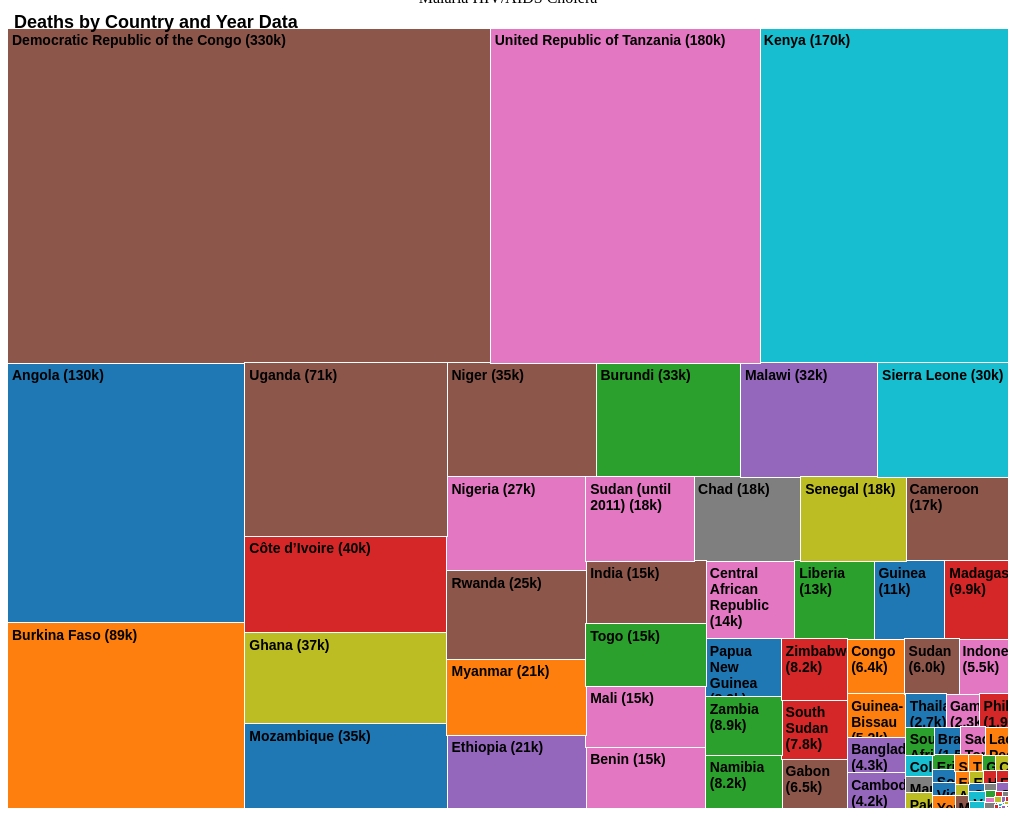
D3 v2 page, settled after 480 driven frames (8 s of simulated time); the page loaded 1 data file(s).



    var selectedDisease = "malaria"; // default, gets updated on dropdown

    window.onload = function() {
        clickDropDown()
    };

    function clickDropDown() {
        $("#malariaDrop").on("click", ()=>{
            selectedDisease = "malaria";
            document.getElementById("dropDownButton").innerHTML = "Malaria";
            updateTreeMap();
        });
        $("#choleraDrop").on("click", ()=>{
            selectedDisease = "cholera";
            document.getElementById("dropDownButton").innerHTML = "Cholera";
            updateTreeMap();
        });
        $("#hivAidsDrop").on("click", ()=>{
            selectedDisease = "hivAids";
            document.getElementById("dropDownButton").innerHTML = "HIV/AIDS";
            updateTreeMap();
        });
    }

    updateTreeMap();

    function updateTreeMap() {

        // clear previous
        d3.select("svg").remove();

        // margins
        var margin = {top: 20, right: 0, bottom: 0, left: 0},
            width = 1000,
            height = 800 - margin.top - margin.bottom,
            formatTwoDecimals = d3.format(".2s"),
            transitionAnim;

        // x scale
        var x = d3.scale.linear()
            .domain([0, width])
            .range([0, width]);

        // y scale
        var y = d3.scale.linear()
            .domain([0, height])
            .range([0, height]);

        // treemap
        var treemap = d3.layout.treemap()
            .children(function(d, depth) { return depth ? null : d.children; })
            .sort(function(a, b) { return a.value - b.value; })
            .ratio(height / width * 0.5 * (1 + Math.sqrt(4)))
            .round(false);

        // svg
        var svg = d3.select("#chart").append("svg")
            .attr("width", width + margin.left + margin.right)
            .attr("height", height + margin.bottom + margin.top)
            .style("margin-left", -margin.left + "px")
            .style("margin.right", -margin.right + "px")
            .append("g")
            .attr("transform", "translate(" + margin.left + "," + margin.top + ")")
            .style("shape-rendering", "crispEdges");

        // color scale
        var color = d3.scale.category10();

        // child node (click zoom)
        var childNode = svg.append("g")
            .attr("class", "childNode");

        childNode.append("rect")
            .attr("y", -margin.top)
            .attr("width", width)
            .attr("height", margin.top);

        // top text (Deaths by Country and Year)
        childNode.append("text")
            .attr("x", 6)
            .attr("y", 6 - margin.top)
            .attr("dy", ".75em");

        // init treemap locations
        function initialize(root) {
            root.x = root.y = 0;
            root.depth = 0;
            root.dx = width;
            root.dy = height;
        }

        // aggregation of values
        function aggregate(d) {
            return d.children
                ? d.value = d.children.reduce(function(p, v) { return p + aggregate(v); }, 0)
                : d.value;
        }

        // recursive treemap computation
        function layout(d) {
            if (d.children) {
                treemap.nodes({children: d.children});
                d.children.forEach(function(c) {
                    c.x = d.x + c.x * d.dx;
                    c.y = d.y + c.y * d.dy;
                    c.dx *= d.dx;
                    c.dy *= d.dy;
                    c.parent = d;
                    layout(c);
                });
            }
        }

        // display treemap
        function display(d) {

            // child node
            childNode
                .datum(d.parent)
                .on("click", transition)
                .select("text")
                .text("Deaths by Country and Year " + name(d));

            var g1 = svg.insert("g", ".childNode")
                .datum(d)
                .attr("class", "depth");

            var g = g1.selectAll("g")
                .data(d.children)
                .enter().append("g");

            // transition treemap (zoom) on click
            g.filter(function(d) { return d.children; })
                .classed("children", true)
                .on("click", transition);

            g.selectAll(".child")
                .data(function(d) { return d.children || [d]; })
                .enter().append("rect")
                .attr("class", "child")
                .call(rect)
                .append("title")
                .text(function(d) { return d.name + " " + formatTwoDecimals(d.size); }); // print country and # of deaths in each node

            g.append("rect")
                .attr("class", "parent")
                .call(rect)
                .on("click", function(d) {
                    if(!d.children){
                        window.open(d.url);
                    }
                })
                .append("title")
                .text(function(d) { return d.name + " " + formatTwoDecimals(d.size); });

            g.append("foreignObject")
                .call(rect)
                .on("click", function(d) {
                    if(!d.children){
                        window.open(d.url);
                    }
                })
                .attr("class","foreignobj")
                .append("xhtml:div")
                .attr("dy", ".75em")
                .html(function(d) {
                    if (d.size) {
                        return d.name + " (" + formatTwoDecimals(d.size) + ")";
                    }
                    if (d.value > 0 && typeof(d.value) !== "undefined") {
                        return d.name + " (" + formatTwoDecimals(d.value) + ")";
                    }
                    return d.name;
                })
                .attr("class","textdiv");

            // Do animation transition
            function transition(d) {
                if (transitionAnim || !d) return;
                transitionAnim = true;
                var g2 = display(d),
                    t1 = g1.transition().duration(750),
                    t2 = g2.transition().duration(750);

                // domain update
                x.domain([d.x, d.x + d.dx]);
                y.domain([d.y, d.y + d.dy]);

                svg.selectAll(".depth")
                    .sort(function(a, b) { return a.depth - b.depth; });

                g2.selectAll("text").style("fill-opacity", 0);
                g2.selectAll("foreignObject div").style("display", "none");

                t1.selectAll("text").call(text).style("fill-opacity", 0);
                t2.selectAll("text").call(text).style("fill-opacity", 1);
                t1.selectAll("rect").call(rect);
                t2.selectAll("rect").call(rect);

                t1.selectAll(".textdiv").style("display", "none");
                t1.selectAll(".foreignobj").call(foreign);
                t2.selectAll(".textdiv").style("display", "block");
                t2.selectAll(".foreignobj").call(foreign);

                // remove previous nodes prior to transition
                t1.remove().each("end", function() {
                    svg.style("shape-rendering", "crispEdges");
                    transitionAnim = false;
                });
            }
            return g;
        }

        function text(text) {
            text.attr("x", function(d) { return x(d.x); })
                .attr("y", function(d) { return y(d.y); });
        }

        function rect(rect) {
            rect.attr("x", function(d) { return x(d.x); })
                .attr("y", function(d) { return y(d.y); })
                .attr("width", function(d) { return x(d.x + d.dx) - x(d.x); })
                .attr("height", function(d) { return y(d.y + d.dy) - y(d.y); })
                .style("background", function(d) { return d.parent ? color(d.name) : null; });
        }

        function foreign(foreign){
            foreign.attr("x", function(d) { return x(d.x); })
                .attr("y", function(d) { return y(d.y); })
                .attr("width", function(d) { return x(d.x + d.dx) - x(d.x); })
                .attr("height", function(d) { return y(d.y + d.dy) - y(d.y); });
        }

        // Return full name (parent + name)
        function name(d) {
            if (d.parent)
                return name(d.parent) + "." + d.name;
            else
                return d.name;
        }

        // Load JSON
        function loadJSONFile(file) {
            d3.json(file, function(root) {
                loadData(root);
            });
        }

        // Load Data
        function loadData(root) {
            initialize(root);
            aggregate(root);
            layout(root);
            display(root);
        }

        function sort(root,value_key) {
            for (var key in root) {
                if (key == "key") {
                    root.name = root.key;
                    delete root.key;
                }
                if (key == "values") {
                    root.children = [];
                    for (item in root.values) {
                        root.children.push(sort(root.values[item],value_key));
                    }
                    delete root.values;
                }
                if (key == value_key) {
                    root.value = parseFloat(root[value_key]);
                    delete root[value_key];
                }
            }
            return root;
        }

        $( document ).ready(function() {

            var filePath;
            // Load Malaria Data
            if (selectedDisease == "malaria")
                filePath = "cleanedData/MalariaCleaned.csv"
            else if (selectedDisease == "hivAids")
                filePath = "cleanedData/HIVCleaned.csv"
            else if (selectedDisease == "cholera")
                filePath = "cleanedData/CholeraCleaned.csv"

            d3.csv(filePath, function(csv_data){

                var nested_data = d3.nest()
                    .key(function(d)  { return d.Location; })
                    .key(function(d)  { return d.Period; })
                    .entries(csv_data);

                // Create and add data (Deaths)
                var root = {};
                root.key = "Data";
                root.values = nested_data;
                root = sort(root,"Deaths");
                loadData(root);

            });
        });
    }


// ── scripts/WorldMap.js

// Some code is referenced from: https://blockbuilder.org/abrahamdu/50147e692857054c2bf88c443946e8a5
// And: https://blog.soshace.com/mapping-the-world-creating-beautiful-maps-and-populating-them-with-data-using-d3-js/

var selectedMinYear = 2000; // default, gets updated on slider
var selectedMaxYear = 2018;

var selectedDisease = "malaria"; // default, gets updated on dropdown

var tempSummedCases = 0;
var tempSummedDeaths = 0;

var min = 10000;
var max = 10000000;

function updateMap() {
    $( "#year" ).val(selectedDisease + ": " + $( "#slider-3" ).slider( "values", 0 ) +
    " - " + $( "#slider-3" ).slider( "values", 1 ) );
    displayMap(selectedDisease);
}

// 2 value range slider (jquery)
$(function() {
    $( "#slider-3" ).slider({
       range: true,
       min: 2000,
       max: 2018,
       values: [ 2000, 2018 ],
       slide: function( event, ui ) {
          $( "#year" ).val(selectedDisease + ": " + ui.values[ 0 ] + " - " + ui.values[ 1 ] );
          selectedMinYear = ui.values[0];
          selectedMaxYear = ui.values[1];
       }
    });
    $( "#year" ).val(selectedDisease + ": " + $( "#slider-3" ).slider( "values", 0 ) +
       " - " + $( "#slider-3" ).slider( "values", 1 ) );
 });


// Color scale
color = d3.scaleLinear() 
  .domain([0,min,max]) 
  .range(["yellow", "orange", "brown"]) 
  .interpolate(d3.interpolateHcl);


window.onload = function() {
    clickDropDown()
};

function clickDropDown() {
    $("#malariaDrop").on("click", ()=>{
        selectedDisease = "malaria";
        document.getElementById("dropDownButton").innerHTML = "Malaria";
    });
    $("#choleraDrop").on("click", ()=>{
        selectedDisease = "cholera";
        document.getElementById("dropDownButton").innerHTML = "Cholera";
    });
    $("#hivAidsDrop").on("click", ()=>{
        selectedDisease = "hivAids";
        document.getElementById("dropDownButton").innerHTML = "HIV/AIDS";
    });
}

function displayMap(disease) {
    $(".worldMap").removeData();
    document.getElementById("dropDownButton").innerHTML=document.getElementById(`${disease}Drop`).innerHTML;
    // Margins, borders
    var margin = {top: 10, right: 10, bottom: 10, left: 10};
    var width = 960 - margin.left - margin.right;
    var height = 500 - margin.top - margin.bottom;
// Map projection
    var projection = d3.geoNaturalEarth1()
        .center([0, 15])
        .rotate([-9, 0])
        .scale([1300 / (2 * Math.PI)])
        .translate([450, 300]);

// Path
    var path = d3.geoPath()
        .projection(projection);

// SVG
    var svg = d3.select("svg")
        .append("g")
        .attr("width", width)
        .attr("height", height)
        .call(d3.zoom().on("zoom", function () {
            svg
                .selectAll('path') // supposed to stop outlines from scaling thick but ... not working
                .attr('transform', d3.event.transform); // zoom only works when your mouse is over a piece of land, you can drag pan too
         }))
    var worldMap = d3.select(".worldMap");

// Load in data and wait (async)
    d3.queue()
        .defer(d3.json, "data/world-topo.json")
        .defer(d3.csv, "data/world-country.csv")
        .defer(d3.json, "data/dataCleaned.json")
        .await(loadMap);


// d3 load map in
    function loadMap(error, world, names, map) {
        if (error)throw error;

        const countries1 = topojson.feature(world, world.objects.countries).features;
        const countries = countries1.filter(function (d) {
            return names.some(function (n) {
                if (d.id === n.id) return d.name = n.name;
            })
        });


        var diseaseInfo = map[disease];

        let result =mergeData(countries, diseaseInfo);

        svg.selectAll("path")
            .data(result)
            .enter()
            .append("path")
            .attr("stroke", "black")
            .attr("stroke-width", 1)
            .attr("fill", "white")
            .attr("d", path)
            .style("fill", d => {
                // Try to return MIN year
                try{
                    var tempYearMin = (d.data[2018-selectedMinYear].year);
                }
                catch(e){ // Exception handle if it does not exist
                    var tempYearMin = selectedMinYear;
                }
                // Try to return MAX year
                try{
                    var tempYearMax = (d.data[2018-selectedMaxYear].year);
                }
                catch(e){ // Exception handle if it does not exist
                    var tempYearMax = selectedMaxYear;
                }
                // Try to SUM CASES
                try{
                    var i;
                    tempSummedCases = 0;
                    var difference = 0;
                    for (i = selectedMinYear; i < selectedMaxYear; i++) {
                        difference = 2018-i; // ie. Min = 2013, Max = 2015. This iteration does: 2018-2013 = 4, 2018-2014 = 3, 2018-2015 = 2, and sums data[4], data[3], data[2].
                        try{
                            tempSummedCases += d.data[difference].cases; // We can sum for example, sum the years 2013-2015 with data[4] + data[3] + data[2].
                        }
                        catch(e){
                            tempSummedCases += 0;
                        }
                    }
                    /* -- DATA STRUCTURE --
                    data[0] = YEAR 2018. 
                    data[1] = YEAR 2016. 
                    data[2] = YEAR 2015.
                    data[3] = YEAR 2014... and so on 
                    assuming the first entry is Year 2018. It might also be:
                    data[0] = YEAR 2018.
                    data[1] = YEAR 2014.
                    data[2] = YEAR 2008. (note our data may have missing years so we have to take that into account)
                    */
                }
                catch(e){
                    tempSummedCases = 0; // Exception handle if it does not exist
                }                                                
                try{
                    return color(tempSummedCases);  // Try to return cases to color the region accordingly based on sum of cases
                }
                catch(e){
                    return color(0); // Exception handle if it does not exist (our data has some missing years, etc)
                }
            })
            .on("mouseover", function (d, i) {
                d3.select(this).attr("fill", "grey").attr("stroke-width", 2);
                return worldMap.style("hidden", false).html(d.name);
            })
            .on("mousemove", function (d) {
                // Try to return MIN year
                try{
                    var tempYearMin = (d.data[2018-selectedMinYear].year);
                }
                catch(e){ // Exception handle if it does not exist
                    var tempYearMin = selectedMinYear;
                }
                // Try to return MAX year
                try{
                    var tempYearMax = (d.data[2018-selectedMaxYear].year);
                }
                catch(e){ // Exception handle if it does not exist
                    var tempYearMax = selectedMaxYear;
                }
                // Try to SUM CASES
                try{
                    var i;
                    tempSummedCases = 0;
                    var difference = 0;
                    for (i = selectedMinYear; i < selectedMaxYear; i++) {
                        difference = 2018-i;
                        try{
                            tempSummedCases += d.data[difference].cases;
                        }
                        catch(e){
                            tempSummedCases += 0;
                        }
                    }
                }
                catch(e){
                    var tempSummedCases = 0; // Exception handle if it does not exist
                }
                // Try to SUM DEATHS
                try{
                    var i;
                    tempSummedDeaths = 0;
                    var difference = 0;
                    for (i = selectedMinYear; i < selectedMaxYear; i++) {
                        difference = 2018-i;
                        try{
                            tempSummedDeaths += d.data[difference].deaths;
                        }
                        catch(e){
                            tempSummedDeaths += 0;
                        }
                    }
                }
                catch(e){
                    tempSummedDeaths = 0; // Exception handle if it does not exist
                }

                // Save to session to load for PeopleRatio
                sessionStorage.setItem("tempSummedCasesKey",tempSummedCases);
                sessionStorage.setItem("tempSummedDeathsKey",tempSummedDeaths);    
                showPeople(); // Update people

                // DISPLAY hover text box of year range, cases, and deaths
                worldMap.classed("hidden", false)
                    .style("top", (d3.event.pageY) + "px")
                    .style("left", (d3.event.pageX+50) + "px")
                    .html(`<p>${d.name} (${tempYearMin.toString()}-${tempYearMax.toString()}) </p><p>Confirmed Cases: ${tempSummedCases.toLocaleString()}</p><p>Confirmed Death: ${tempSummedDeaths.toLocaleString()}</p>`);
            })
            .on("mouseout", function (d, i) {
                d3.select(this).attr("fill", "white").attr("stroke-width", 1);
                worldMap.classed("hidden", true);
            });
    }
}

// Merge JSON data for more efficient query
function mergeData (jsona, jsonb) {
    jsonb.forEach(i=>{
        jsona.forEach(j=>{
            if (i.name === j.name){
                if (!('data' in j)) j['data']=[];
                j.data.push(i)
            }
        });
    });
    return jsona;
}